Run: headless pygame with SDL's dummy video driver; simulated clock (each Clock.tick advances the game by its frame time, no real sleeping); random seed 0; keys injected as events and as key.get_pressed() state; mouse plan: one left click at the window centre at the start of phase 2, then a move to the lower-right quarter at the start of phase 3; restart key R tapped at the start of phases 3 and 4.
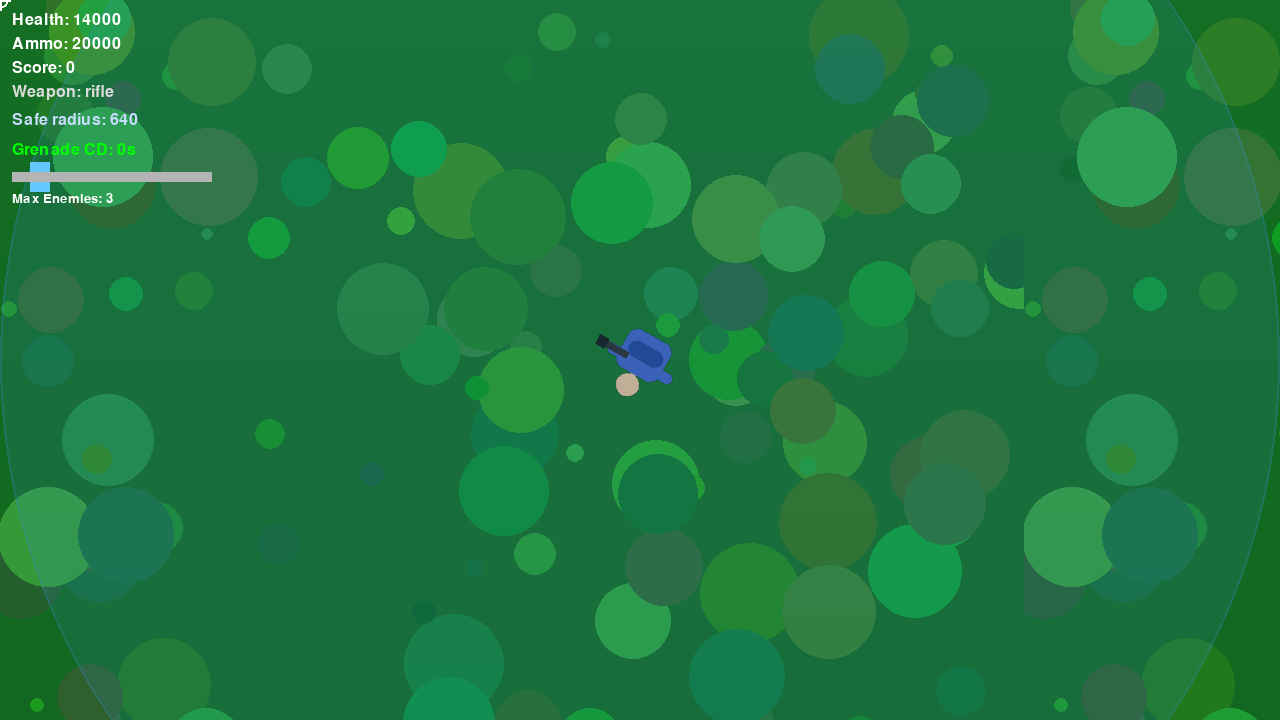
Frame 1 of 4 · flips 1–60 · no input
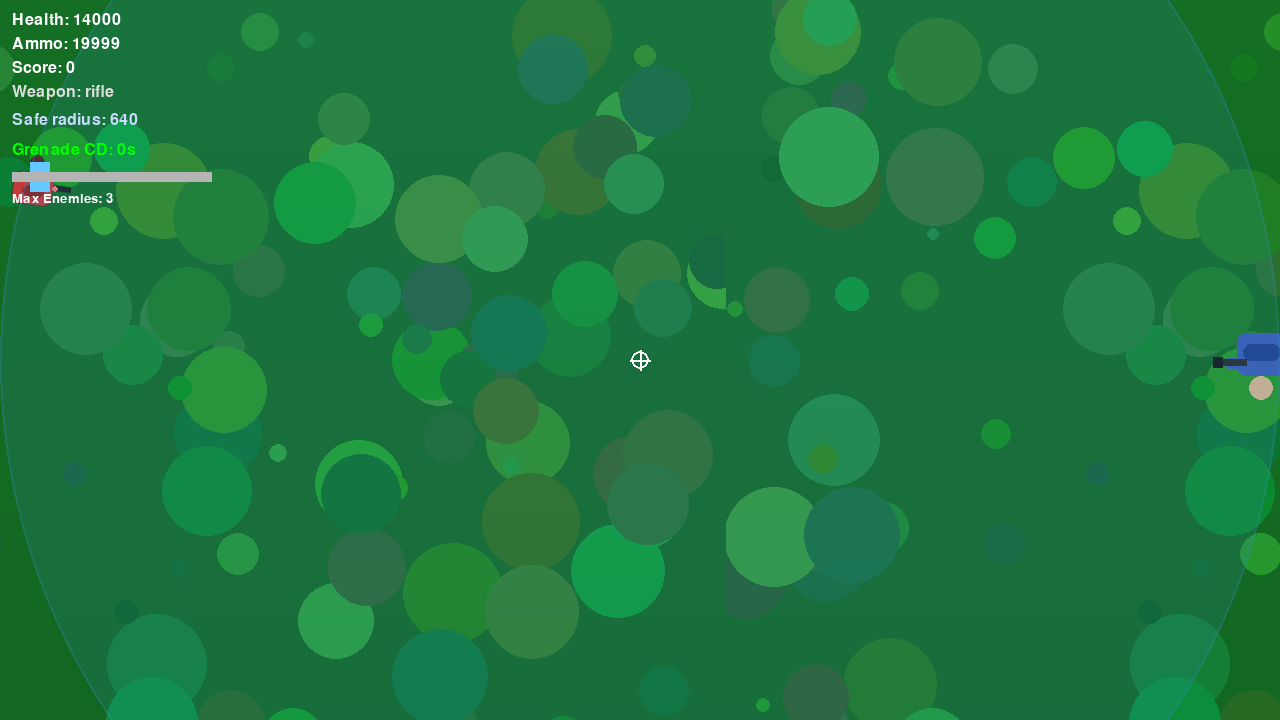
Frame 2 of 4 · flips 61–180 · clicked the window centre · tapped SPACE, RETURN · held RIGHT (→), D
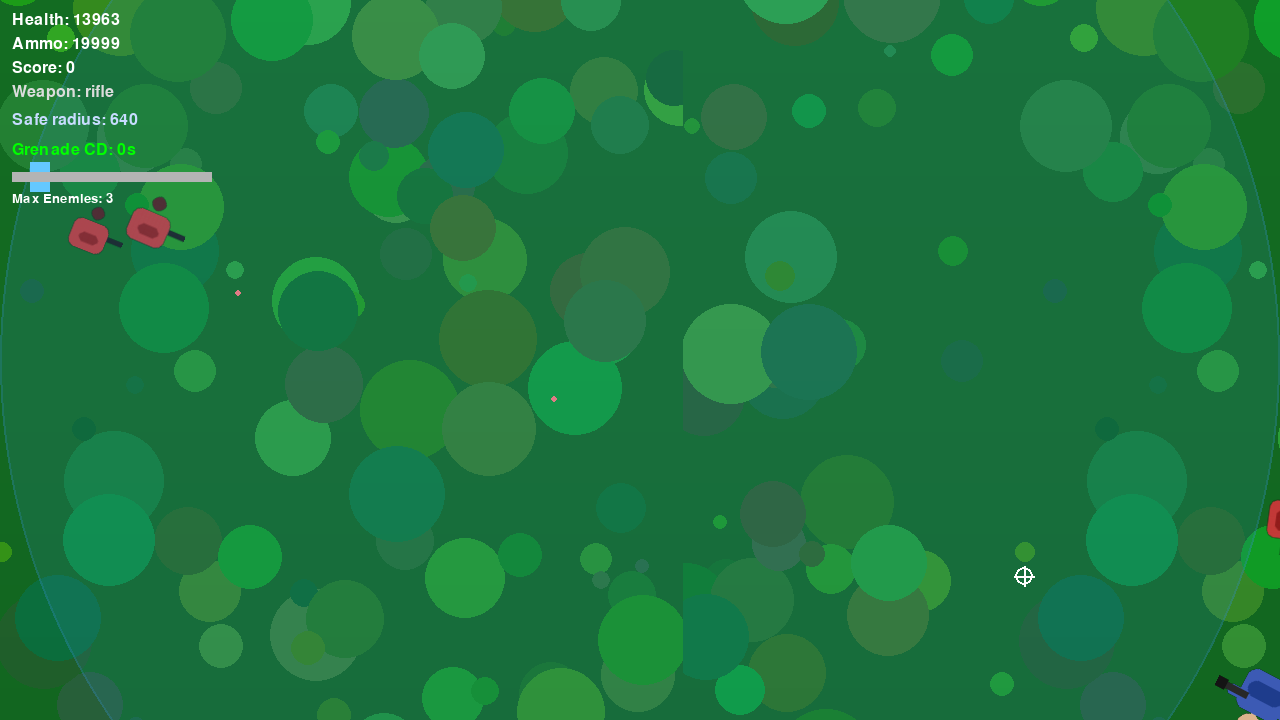
Frame 3 of 4 · flips 181–300 · moved the mouse to the lower-right quarter · tapped R · held DOWN (↓), S
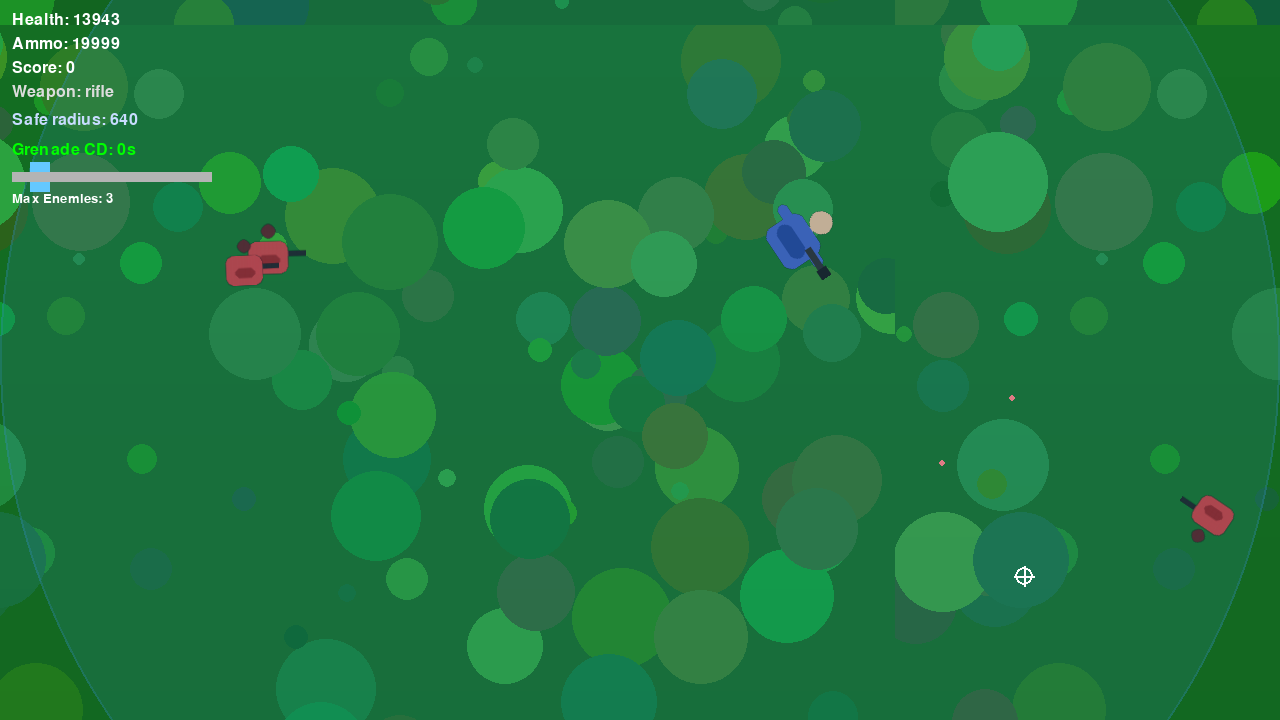
Frame 4 of 4 · flips 301–420 · tapped R · held LEFT (←), A, UP (↑), W

The pygame program that drew these frames:

# freefire_offline.py
# Self-contained FreeFire-like demo using only procedurally generated art (no internet)
# Requirements: Python 3.8+, pygame
# Run: python freefire_offline.py

import math
import random
import pygame
from pygame.math import Vector2

# ---------- CONFIG ----------
SCREEN_W, SCREEN_H = 1280, 720
FPS = 60

PLAYER_SPEED = 340
PLAYER_MAX_HEALTH = 14000
PLAYER_MAX_AMMO = 20000
PLAYER_FIRE_RATE_RIFLE = 0.09
PLAYER_FIRE_RATE_PISTOL = 20
PLAYER_BULLET_SPEED = 1400
ENEMY_BULLET_SPEED = 700
ENEMY_SPAWN_START = 1.4
SAFE_ZONE_SHRINK_INTERVAL = 10.0
SAFE_ZONE_SHRINK_FACTOR = 0.80

MAX_ENEMYS_ON_SCREEN=10

# Enemy count slider settings
ENEMY_SLIDER_X, ENEMY_SLIDER_Y = 50, 60
ENEMY_SLIDER_W, ENEMY_SLIDER_H = 200, 10
ENEMY_SLIDER_HANDLE_W, ENEMY_SLIDER_HANDLE_H = 20, 30
ENEMY_MIN_LIMIT, ENEMY_MAX_LIMIT = 1, 30   # user can allow 1–30 enemies


# GEANADE 
GRANADE_EXPLOSION_RADIOUS=1000

# ---------- UTIL: procedural art ----------
def make_player_surface(size=96):
    w, h = size, size
    surf = pygame.Surface((w, h), pygame.SRCALPHA)
    # body
    pygame.draw.rect(surf, (60, 90, 180), (w*0.25, h*0.35, w*0.5, h*0.45), border_radius=10)
    # head
    pygame.draw.circle(surf, (220, 180, 140), (w//2, int(h*0.22)), w//8)
    # vest / chest highlight
    pygame.draw.rect(surf, (30, 60, 140), (w*0.3, h*0.5, w*0.4, h*0.18), border_radius=8)
    # arms
    pygame.draw.rect(surf, (60,90,180), (w*0.12, h*0.42, w*0.18, h*0.12), border_radius=6)
    pygame.draw.rect(surf, (60,90,180), (w*0.7, h*0.42, w*0.18, h*0.12), border_radius=6)
    # simple gun silhouette pointing right (original sprite oriented to right)
    gun_rect = pygame.Rect(w*0.65, h*0.45, w*0.5, h*0.08)
    pygame.draw.rect(surf, (40,40,40), gun_rect)
    pygame.draw.rect(surf, (20,20,20), (w*0.9, h*0.43, w*0.12, h*0.12))
    return surf

def make_enemy_surface(size=80):
    w,h = size,size
    surf = pygame.Surface((w,h), pygame.SRCALPHA)
    pygame.draw.rect(surf, (200,60,60), (w*0.22, h*0.32, w*0.56, h*0.46), border_radius=9)
    pygame.draw.circle(surf, (90,30,30), (w//2, int(h*0.18)), w//10)
    pygame.draw.rect(surf, (150,30,30), (w*0.35, h*0.5, w*0.3, h*0.15), border_radius=6)
    # gun
    pygame.draw.rect(surf, (30,30,30), (w*0.77, h*0.45, w*0.4, h*0.08))
    return surf

def make_cursor_surface(size=40):
    w = h = size
    surf = pygame.Surface((w,h), pygame.SRCALPHA)
    pygame.draw.circle(surf, (255,255,255), (w//2,h//2), w//4, 2)
    pygame.draw.line(surf, (255,255,255), (w//2 - 10, h//2), (w//2 + 10, h//2), 2)
    pygame.draw.line(surf, (255,255,255), (w//2, h//2-10), (w//2, h//2+10), 2)
    return surf

def make_parallax_layer(seed, w=1024, h=1024, base=(40,80,40)):
    random.seed(seed)
    surf = pygame.Surface((w,h)).convert()
    surf.fill(base)
    # add blobs/foliage
    for _ in range(180):
        rx = random.randint(0,w-1); ry = random.randint(0,h-1)
        r = random.randint(6, 50)
        color = (max(0, base[0]+random.randint(-10,40)),
                 max(0, base[1]+random.randint(-10,60)),
                 max(0, base[2]+random.randint(-10,30)))
        pygame.draw.circle(surf, color, (rx,ry), r)
    # add simple fog/gradients
    for y in range(h):
        shade = int(20 * (y / h))
        overlay = pygame.Surface((w,1)).convert_alpha()
        overlay.fill((0,0,0,shade))
        surf.blit(overlay, (0,y))
    return surf

# ---------- SPRITES ----------
class Player(pygame.sprite.Sprite):
    def __init__(self, surf):
        super().__init__()
        self.orig = surf
        self.image = surf
        self.rect = self.image.get_rect(center=(SCREEN_W//2, SCREEN_H//2))
        self.pos = Vector2(self.rect.center)
        self.speed = PLAYER_SPEED
        self.health = PLAYER_MAX_HEALTH
        self.ammo = PLAYER_MAX_AMMO
        self.fire_timer = 0.0
        self.weapons = {
            'rifle': [PLAYER_FIRE_RATE_RIFLE, 16, PLAYER_BULLET_SPEED, self.ammo],
            'pistol': [PLAYER_FIRE_RATE_PISTOL, 34, PLAYER_BULLET_SPEED*0.6, self.ammo],
            'BEST GUN': [PLAYER_FIRE_RATE_PISTOL*1.2, 40, PLAYER_BULLET_SPEED, self.ammo]
        }
        self.current_weapon = 'rifle'
        self.score = 0 

    def update(self, dt, keys, mouse_pos, shooting, bullets_group):
        mv = Vector2(0,0)
        if keys[pygame.K_w] or keys[pygame.K_UP]: mv.y -= 1
        if keys[pygame.K_s] or keys[pygame.K_DOWN]: mv.y += 1
        if keys[pygame.K_a] or keys[pygame.K_LEFT]: mv.x -= 1
        if keys[pygame.K_d] or keys[pygame.K_RIGHT]: mv.x += 1
        if mv.length_squared() > 0:
            mv = mv.normalize()
            self.pos += mv * self.speed * dt
            # clamp to screen
            self.pos.x = max(20, min(self.pos.x, SCREEN_W-20))
            self.pos.y = max(20, min(self.pos.y, SCREEN_H-20))
            self.rect.center = self.pos

        # rotate to face mouse
        dx = mouse_pos[0] - self.rect.centerx
        dy = mouse_pos[1] - self.rect.centery
        angle = math.degrees(math.atan2(-dy, dx))
        self.image = pygame.transform.rotozoom(self.orig, angle, 1.0)
        self.rect = self.image.get_rect(center=self.rect.center)

        # shooting continuous while shooting True
        self.fire_timer -= dt
        rate, dmg, speed, ammo_dummy = self.weapons[self.current_weapon]
        if shooting and self.fire_timer <= 0 and self.ammo > 0:
            self.fire_timer = rate
            direction = Vector2(dx, dy)
            if direction.length_squared() == 0:
                direction = Vector2(1,0)
            direction = direction.normalize()
            bx = self.rect.centerx + direction.x * (self.rect.width//2)
            by = self.rect.centery + direction.y * (self.rect.height//2)
            b = Bullet(bx, by, direction, speed, dmg, 'player')
            bullets_group.add(b)
            self.ammo -= 1

    def switch_weapon(self, name):
        if name in self.weapons:
            self.current_weapon = name


class Enemy(pygame.sprite.Sprite):
    def __init__(self, surf, x, y):
        super().__init__()
        s = random.randint(52,92)
        self.orig = pygame.transform.smoothscale(surf, (s,s))
        self.image = self.orig.copy()
        self.rect = self.image.get_rect(center=(x,y))
        self.pos = Vector2(self.rect.center)
        self.speed = random.uniform(40, 120)
        self.health = random.randint(22, 68)
        self.fire_timer = random.uniform(0.8, 2.0)

    def update(self, dt, player, bullets_group):
        dirv = player.pos - self.pos
        dist = dirv.length()
        if dist > 18:
            dirv.normalize_ip()
            self.pos += dirv * self.speed * dt
            self.rect.center = self.pos

        # rotate toward player
        dx = player.pos.x - self.pos.x
        dy = player.pos.y - self.pos.y
        angle = math.degrees(math.atan2(-dy, dx))
        self.image = pygame.transform.rotozoom(self.orig, angle, 1.0)
        self.rect = self.image.get_rect(center=self.rect.center)

        # shooting
        self.fire_timer -= dt
        if self.fire_timer <= 0:
            self.fire_timer = random.uniform(0.9, 2.4)
            direction = Vector2(dx, dy)
            if direction.length_squared() == 0:
                direction = Vector2(1,0)
            direction = direction.normalize()
            b = Bullet(self.pos.x + direction.x*10, self.pos.y + direction.y*10, direction, ENEMY_BULLET_SPEED, random.randint(6,12), 'enemy')
            bullets_group.add(b)
class Explosion(pygame.sprite.Sprite):
    def __init__(self, pos, radius):
        super().__init__()
        self.image = pygame.Surface((radius*2, radius*2), pygame.SRCALPHA)
        pygame.draw.circle(self.image, (255, 150, 0, 120), (radius, radius), radius)
        self.rect = self.image.get_rect(center=pos)
        self.timer = 0.3  # visible for 0.3s

    def update(self, dt):
        self.timer -= dt
        if self.timer <= 0:
            self.kill()

class Grenade(pygame.sprite.Sprite):
    def __init__(self, pos, target, speed=400, fuse_time=1.2, radius=100, damage=100):
        super().__init__()
        self.image = pygame.Surface((12, 12), pygame.SRCALPHA)
        pygame.draw.circle(self.image, (0, 255, 0), (6, 6), 6)  # green circle
        self.rect = self.image.get_rect(center=pos)
        self.pos = pygame.Vector2(pos)
        self.vel = (pygame.Vector2(target) - self.pos).normalize() * speed
        self.fuse_time = fuse_time  # seconds before explosion
        self.timer = 0
        self.radius = radius
        self.damage = damage
        self.exploded = False

    def update(self, dt, enemies, all_sprites):
        if not self.exploded:
            self.timer += dt
            self.pos += self.vel * dt
            self.rect.center = self.pos

            # Explode after fuse_time
            if self.timer >= self.fuse_time:
                self.explode(enemies, all_sprites)

    def explode(self, enemies, all_sprites):
        self.exploded = True
        # Create explosion effect
        explosion = Explosion(self.rect.center, self.radius)
        all_sprites.add(explosion)

        # Damage enemies in radius
        for enemy in enemies:
            #if pygame.Vector2(enemy.rect.center).distance_to(self.rect.center) <= self.radius:
            if pygame.Vector2(enemy.rect.center).distance_to(self.rect.center) <= GRANADE_EXPLOSION_RADIOUS:
                enemy.kill()  # simple: instant kill

        self.kill()
        
class Bullet(pygame.sprite.Sprite):
    def __init__(self, x, y, direction, speed, damage, owner):
        super().__init__()
        self.image = pygame.Surface((6,6), pygame.SRCALPHA)
        color = (255,230,90) if owner == 'player' else (255,120,120)
        pygame.draw.circle(self.image, color, (3,3), 3)
        self.rect = self.image.get_rect(center=(x,y))
        self.pos = Vector2(self.rect.center)
        self.direction = direction
        self.speed = speed
        self.damage = damage
        self.owner = owner

    def update(self, dt):
        self.pos += self.direction * self.speed * dt
        self.rect.center = self.pos
        if not (-300 < self.pos.x < SCREEN_W+300 and -300 < self.pos.y < SCREEN_H+300):
            self.kill()

class Pickup(pygame.sprite.Sprite):
    def __init__(self, kind, x, y):
        super().__init__()
        self.kind = kind
        self.image = pygame.Surface((18,18), pygame.SRCALPHA)
        if kind == 'health':
            pygame.draw.rect(self.image, (220,80,80), (0,0,18,18), border_radius=4)
        else:
            pygame.draw.rect(self.image, (80,160,220), (0,0,18,18), border_radius=4)
        self.rect = self.image.get_rect(center=(x,y))

# ---------- MAIN ----------
def main():
    pygame.init()
    screen = pygame.display.set_mode((SCREEN_W, SCREEN_H))
    pygame.display.set_caption("FreeFire-like (Procedural Art, Offline)")
    clock = pygame.time.Clock()

    # create art surfaces
    player_surf = make_player_surface(96)
    enemy_surf = make_enemy_surface(80)
    cursor_surf = make_cursor_surface(36)
    bg_far = make_parallax_layer(1, w=1024, h=1024, base=(30,80,30))
    bg_near = make_parallax_layer(2, w=1024, h=1024, base=(20,110,35))

    # sprite groups
    player_group = pygame.sprite.GroupSingle()
    enemies = pygame.sprite.Group()
    bullets = pygame.sprite.Group()
    pickups = pygame.sprite.Group()
 
    #grenede stuff
    all_sprites = pygame.sprite.Group()   # <--- ADD THIS
    grenades = pygame.sprite.Group()      # <--- ADD THIS

    # grenade timing
    grenade_cooldown = 0                  # <--- ADD THIS
    grenade_delay = 2.0  
    
    player = Player(player_surf)
    player_group.add(player)
    all_sprites.add(player)               # <--- so explosions & grenades can be managed here too

    spawn_timer = ENEMY_SPAWN_START
    running = True
    paused = False

    font = pygame.font.SysFont(None, 24)
    big_font = pygame.font.SysFont(None, 64)

    # camera/world offset (parallax)
    world_offset = Vector2(0,0)

    # safe zone
    safe_center = Vector2(SCREEN_W//2, SCREEN_H//2)
    safe_radius = max(SCREEN_W, SCREEN_H)//2
    safe_shrink_timer = SAFE_ZONE_SHRINK_INTERVAL

    pygame.mouse.set_visible(False)
    enemy_slider_value = 0.1  # between 0 and 1
    enemy_dragging = False
    max_enemies = int(ENEMY_MIN_LIMIT + enemy_slider_value * (ENEMY_MAX_LIMIT - ENEMY_MIN_LIMIT))

    while running:
        dt = clock.tick(FPS) / 1000.0
        for ev in pygame.event.get():
            if ev.type == pygame.QUIT:
                running = False
            elif ev.type == pygame.KEYDOWN:
                if ev.key == pygame.K_g and grenade_cooldown <= 0:
                  grenade = Grenade(player.rect.center, mouse_pos)
                  all_sprites.add(grenade)
                  grenades.add(grenade)
                  grenade_cooldown = grenade_delay
                if ev.key == pygame.K_ESCAPE:
                    running = False
                if ev.key == pygame.K_p:
                    paused = not paused
                if ev.key == pygame.K_1:
                    player.switch_weapon('rifle')
                if ev.key == pygame.K_2:
                    player.switch_weapon('pistol')
                if ev.key == pygame.K_3:
                    player.switch_weapon('BEST GUN')
                if ev.key == pygame.K_r and player.health <= 0:
                    # restart
                    enemies.empty(); bullets.empty(); pickups.empty()
                    player.pos = Vector2(SCREEN_W//2, SCREEN_H//2)
                    player.health = PLAYER_MAX_HEALTH
                    player.ammo = PLAYER_MAX_AMMO
                    player.score = 0
                    safe_radius = max(SCREEN_W, SCREEN_H)//2
                    safe_center = Vector2(SCREEN_W//2, SCREEN_H//2)
                    paused = False
                   # event=ev
            elif ev.type == pygame.MOUSEBUTTONDOWN:
                if ev.button == 1:   # Left mouse button
                  mouse_shooting = True
                mx, my = ev.pos
                handle_rect = pygame.Rect(
                ENEMY_SLIDER_X + int(enemy_slider_value * (ENEMY_SLIDER_W - ENEMY_SLIDER_HANDLE_W)),
                ENEMY_SLIDER_Y - (ENEMY_SLIDER_HANDLE_H - ENEMY_SLIDER_H) // 2,
                ENEMY_SLIDER_HANDLE_W, ENEMY_SLIDER_HANDLE_H
    )
                if handle_rect.collidepoint(mx, my):
                  enemy_dragging = True

            elif ev.type == pygame.MOUSEBUTTONUP:
                if ev.button == 1:   # Left mouse button
                  mouse_shooting = True
                enemy_dragging = False

            elif ev.type == pygame.MOUSEMOTION and enemy_dragging:
                mx, my = ev.pos
                enemy_slider_value = max(0, min(1, (mx - ENEMY_SLIDER_X) / (ENEMY_SLIDER_W - ENEMY_SLIDER_HANDLE_W)))
                max_enemies = int(ENEMY_MIN_LIMIT + enemy_slider_value * (ENEMY_MAX_LIMIT - ENEMY_MIN_LIMIT))


        keys = pygame.key.get_pressed()
        mouse_pos = pygame.mouse.get_pos()
        shooting = keys[pygame.K_RSHIFT] or  keys[pygame.K_LSHIFT] or pygame.mouse.get_pressed()[0]
        #if mouse_shooting:
           # shooting = True

        if not paused:
            player.update(dt, keys, mouse_pos, shooting, bullets)

            # spawn enemies from edges
            spawn_timer -= dt
            if spawn_timer <= 0:
                spawn_timer = max(0.75 - (player.score * 0.0015), 0.28)
                side = random.choice(['top','bottom','left','right'])
                if side == 'top':
                    x = random.randint(0, SCREEN_W); y = -60
                elif side == 'bottom':
                    x = random.randint(0, SCREEN_W); y = SCREEN_H + 60
                elif side == 'left':
                    x = -60; y = random.randint(0, SCREEN_H)
                else:
                    x = SCREEN_W + 60; y = random.randint(0, SCREEN_H)
                if len(enemies)<max_enemies:
                 e = Enemy(enemy_surf, x, y)
                 enemies.add(e)

            # update enemies
            for e in list(enemies):
                e.update(dt, player, bullets)
                if e.health <= 0:
                    if random.random() < 0.33:
                        pickups.add(Pickup(random.choice(['health','ammo']), e.pos.x, e.pos.y))
                    e.kill()
                    player.score += 10

            bullets.update(dt)
            
                # update grenades
            grenades.update(dt, enemies, all_sprites)

            # reduce grenade cooldown
            if grenade_cooldown > 0:
             grenade_cooldown -= dt


            # bullets collisions
            for b in [bb for bb in bullets if bb.owner == 'player']:
                hit = pygame.sprite.spritecollideany(b, enemies)
                if hit:
                    hit.health -= b.damage
                    b.kill()

            for b in [bb for bb in bullets if bb.owner == 'enemy']:
                if pygame.sprite.collide_rect(b, player):
                    player.health -= b.damage
                    b.kill()

            # pickups
            for p in pygame.sprite.spritecollide(player, pickups, True):
                if p.kind == 'health':
                    player.health = min(PLAYER_MAX_HEALTH, player.health + 40)
                    player.score += 6
                else:
                   # player.ammo = min(PLAYER_MAX_AMMO, player.ammo + 40)
                    player.ammo +=40
                    player.score += 4

            # safe zone shrink behavior
           # safe_shrink_timer -= dt
            if safe_shrink_timer <= 0:
                safe_shrink_timer = SAFE_ZONE_SHRINK_INTERVAL
                safe_radius = max(60, int(safe_radius * SAFE_ZONE_SHRINK_FACTOR))
                safe_center += Vector2(random.randint(-80,80), random.randint(-80,80))

            # damage when outside safe zone
            if (player.pos - safe_center).length() > safe_radius:
                player.health -= 18 * dt

            if player.health <= 0:
                paused = True

            # world_offset smoothing for parallax (follow player)
            target = player.pos - Vector2(SCREEN_W/2, SCREEN_H/2)
            world_offset += (target - world_offset) * min(1, dt * 3.0)

        # ---------- DRAW ----------
        screen.fill((18,18,28))

        # helper: tiled draw with per-axis modulo
        def tiled_draw(img, parallax_factor):
            iw, ih = img.get_width(), img.get_height()
            px = (-world_offset.x * parallax_factor) % iw
            py = (-world_offset.y * parallax_factor) % ih
            for sx in range(-1, 2):
                for sy in range(-1, 2):
                    screen.blit(img, (sx * iw + px, sy * ih + py))

        tiled_draw(bg_far, 0.22)
        tiled_draw(bg_near, 0.55)

        enemies.draw(screen)
        bullets.draw(screen)
        grenades.draw(screen)
       # all_sprites.draw(screen)
        pickups.draw(screen)
        player_group.draw(screen)

        # draw safe zone (semi-transparent ring)
        safe_surface = pygame.Surface((SCREEN_W, SCREEN_H), pygame.SRCALPHA)
        pygame.draw.circle(safe_surface, (50,140,200,40), (int(safe_center.x), int(safe_center.y)), int(safe_radius))
        pygame.draw.circle(safe_surface, (50,140,200,90), (int(safe_center.x), int(safe_center.y)), int(safe_radius), 2)
        screen.blit(safe_surface, (0,0))

        # draw cursor
        screen.blit(cursor_surf, cursor_surf.get_rect(center=mouse_pos))

        # HUD
        hud_x = 12
        hud_y = 12
        font = pygame.font.SysFont(None, 24)
        health_text = font.render(f'Health: {int(player.health)}', True, (255,255,255))
        ammo_text = font.render(f'Ammo: {player.ammo}', True, (255,255,255))
        score_text = font.render(f'Score: {player.score}', True, (255,255,255))
        weapon_text = font.render(f'Weapon: {player.current_weapon}', True, (220,220,220))
        safe_text = font.render(f'Safe radius: {int(safe_radius)}', True, (200,220,255))
        grenade_text = font.render(f"Grenade CD: {max(0, round(grenade_cooldown,1))}s", True, (0,255,0))
       
       

        
        #
        # Enemy count slider bar
        
# Handle
        ENEMY_SLIDER_X, ENEMY_SLIDER_Y = hud_x,hud_y+160
        handle_x = ENEMY_SLIDER_X + int(enemy_slider_value * (ENEMY_SLIDER_W - ENEMY_SLIDER_HANDLE_W))
        handle_y = ENEMY_SLIDER_Y - (ENEMY_SLIDER_HANDLE_H - ENEMY_SLIDER_H)//2

# Label
        font_small = pygame.font.SysFont("Arial", 20)
        label = font_small.render(f"Max Enemies: {max_enemies}", True, (255,255,255))
        
        pygame.draw.rect(screen, (100,200,255), (handle_x, handle_y, ENEMY_SLIDER_HANDLE_W, ENEMY_SLIDER_HANDLE_H))
        pygame.draw.rect(screen, (180,180,180), (ENEMY_SLIDER_X, ENEMY_SLIDER_Y, ENEMY_SLIDER_W, ENEMY_SLIDER_H))
        screen.blit(health_text, (hud_x, hud_y))
        screen.blit(ammo_text, (hud_x, hud_y+24))
        screen.blit(score_text, (hud_x, hud_y+48))
        screen.blit(weapon_text, (hud_x, hud_y+72))
        screen.blit(safe_text, (hud_x, hud_y+100))
        screen.blit(grenade_text, (hud_x, hud_y+130))
        screen.blit(label, (hud_x, hud_y+180))
       # screen.blit(label, (ENEMY_SLIDER_X + ENEMY_SLIDER_W + 20, ENEMY_SLIDER_Y - 10))

        #
        if paused and player.health <= 0:
            gg = big_font.render('YOU DIED', True, (255,80,80))
            sub = font.render('Press R to restart or ESC to quit', True, (220,220,220))
            screen.blit(gg, gg.get_rect(center=(SCREEN_W/2, SCREEN_H/2 - 20)))
            screen.blit(sub, sub.get_rect(center=(SCREEN_W/2, SCREEN_H/2 + 30)))

        pygame.display.flip()

    pygame.quit()

if __name__ == '__main__':
    main()
